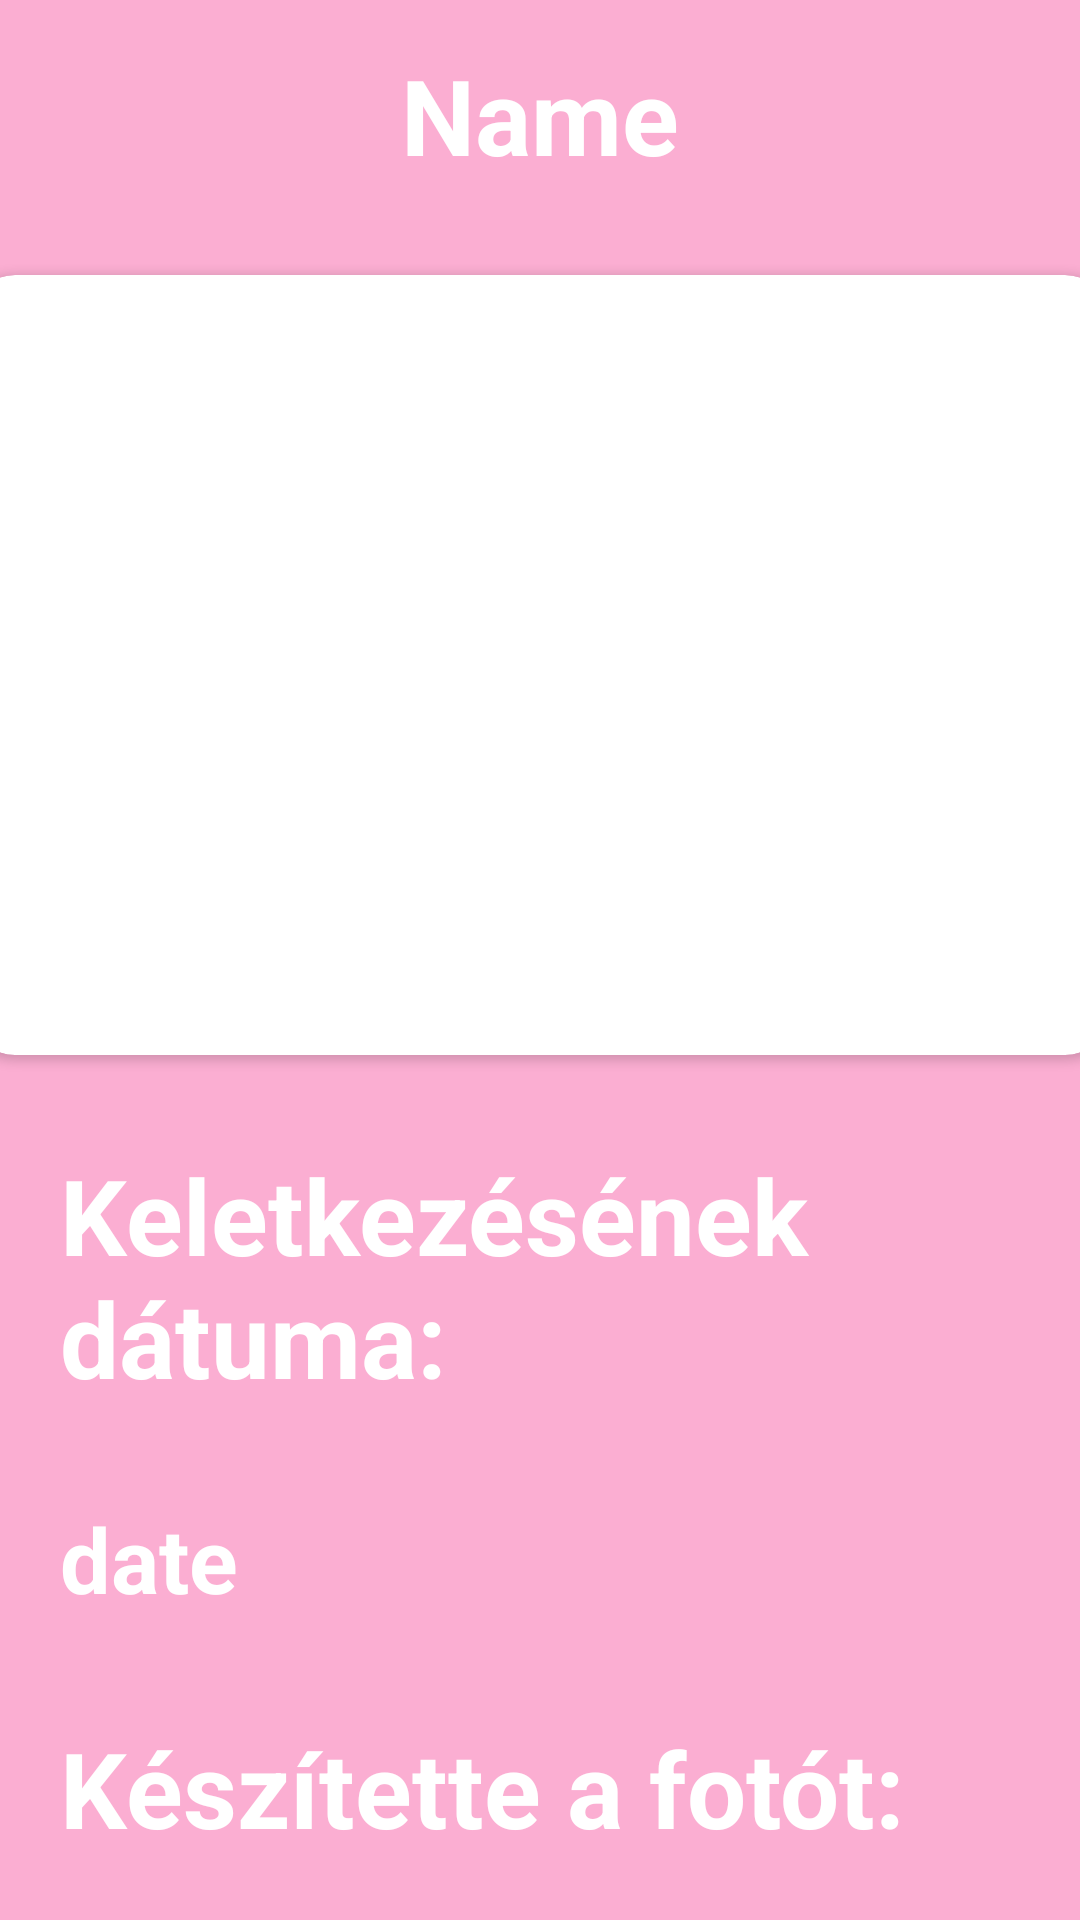

Android layout source for this screen:
<!-- AndroidManifest.xml: activity theme Base.Theme.ImageList -->
<!-- res/layout/activity_detailed.xml -->
<?xml version="1.0" encoding="utf-8"?>
<LinearLayout xmlns:android="http://schemas.android.com/apk/res/android"
    xmlns:app="http://schemas.android.com/apk/res-auto"
    xmlns:tools="http://schemas.android.com/tools"
    android:layout_width="match_parent"
    android:layout_height="match_parent"
    android:orientation="vertical"
    android:background="@color/lavender_pink"
    tools:context=".DetailedActivity">

    <TextView
        android:id="@+id/detailName"
        android:layout_width="wrap_content"
        android:layout_height="wrap_content"
        android:text="Name"
        android:textStyle="bold"
        android:textSize="35sp"
        android:textColor="@color/white"
        android:layout_marginTop="15dp"
        android:layout_gravity="center"/>

    <androidx.cardview.widget.CardView
        android:layout_width="380dp"
        android:layout_height="260dp"
        android:layout_marginTop="30dp"
        android:layout_gravity="center"
        app:cardCornerRadius="15dp"
        android:elevation="8dp">

        <ImageView
            android:id="@+id/detailImage"
            android:layout_width="match_parent"
            android:layout_height="wrap_content"
            android:layout_gravity="center"
            android:layout_marginLeft="10dp"
            android:layout_marginTop="10dp"
            android:layout_marginRight="10dp"
            android:layout_marginBottom="10dp"
            android:scaleType="centerCrop"
            android:src="@drawable/_0240728_202604" />

    </androidx.cardview.widget.CardView>

    <TextView
        android:layout_width="wrap_content"
        android:layout_height="wrap_content"
        android:text="Keletkezésének dátuma: "
        android:textColor="@color/white"
        android:textSize="35sp"
        android:layout_marginTop="30dp"
        android:layout_marginLeft="20dp"
        android:layout_marginRight="20dp"
        android:textStyle="bold"/>

    <TextView
        android:id="@+id/detailDate"
        android:layout_width="match_parent"
        android:layout_height="wrap_content"
        android:text="date"
        android:textColor="@color/white"
        android:textSize="30sp"
        android:layout_marginTop="30dp"
        android:layout_marginLeft="20dp"
        android:layout_marginRight="20dp"
        android:textStyle="bold"/>

    <TextView
        android:layout_width="wrap_content"
        android:layout_height="wrap_content"
        android:text="Készítette a fotót: "
        android:textColor="@color/white"
        android:textSize="35sp"
        android:layout_marginTop="33dp"
        android:layout_marginLeft="20dp"
        android:layout_marginRight="20dp"
        android:textStyle="bold"/>

    <TextView
        android:id="@+id/detailCredit"
        android:layout_width="match_parent"
        android:layout_height="wrap_content"
        android:text="credit"
        android:textColor="@color/white"
        android:textSize="30sp"
        android:layout_marginTop="30dp"
        android:layout_marginLeft="20dp"
        android:layout_marginRight="20dp"
        android:textStyle="bold"/>

</LinearLayout>
<!-- resources referenced by this layout -->
<resources>
  <color name="lavender_pink">#FBAED2</color>
  <color name="white">#FFFFFFFF</color>
  <style name="Base.Theme.ImageList" parent="Theme.Material3.DayNight.NoActionBar">
  
          <item name="colorPrimary">@color/lavender_pink</item>
          <item name="colorPrimaryVariant">@color/lavender_pink</item>
          <item name="colorOnPrimary">@color/white</item>
  
          <item name="colorSecondary">@color/teal_200</item>
          <item name="colorSecondaryVariant">@color/teal_700</item>
          <item name="colorOnSecondary">@color/black</item>
          <item name="android:statusBarColor">?attr/colorPrimaryVariant</item>
  
      </style>
  <color name="teal_200">#FF03DAC5</color>
  <color name="teal_700">#FF018786</color>
  <color name="black">#FF000000</color>
</resources>
